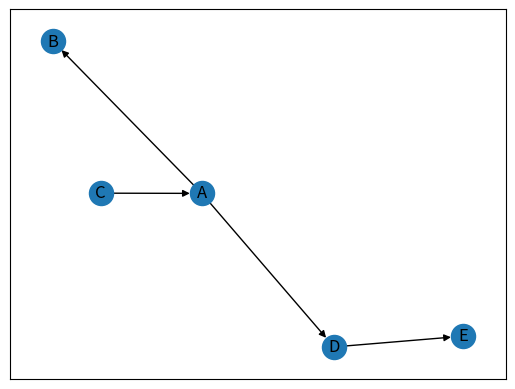
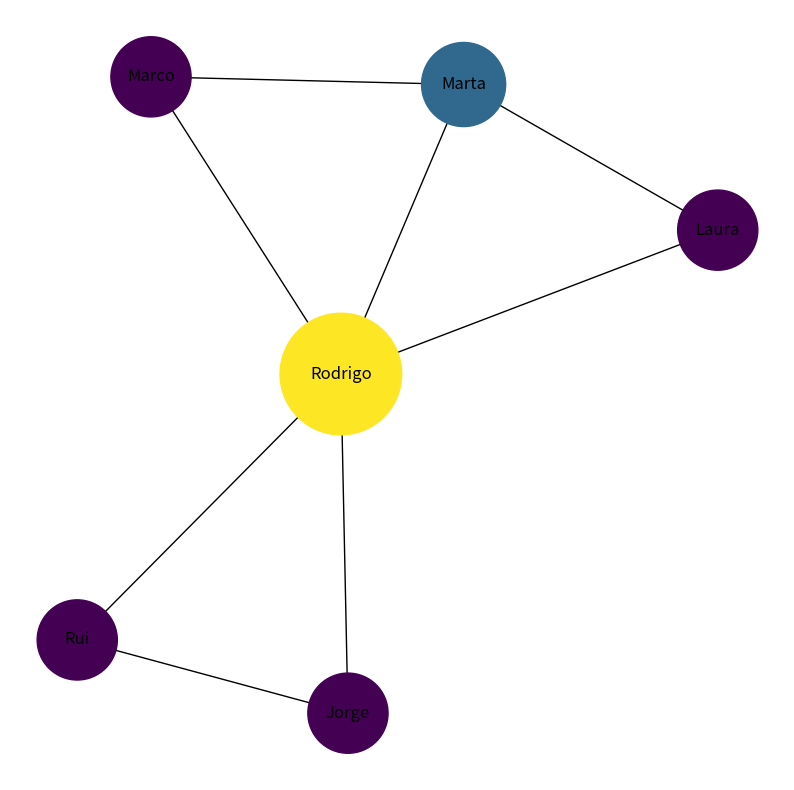

The matplotlib source for these figures, in order:
#importar a biblioteca
import networkx as nx

# importar a biblioteca matplotlib.pyplot
import matplotlib.pyplot as plt

#criar um grafo simétrico não direcionado
G_symmetric = nx.Graph()

G_symmetric.add_edge('Rodrigo',  'Laura')
G_symmetric.add_edge('Rodrigo',  'Marco')
G_symmetric.add_edge('Rodrigo',  'Rui')
G_symmetric.add_edge('Rodrigo',  'Marta')
G_symmetric.add_edge('Laura',   'Marta')
G_symmetric.add_edge('Marta',   'Marco')
G_symmetric.add_edge('Jorge',  'Rui')
G_symmetric.add_edge('Jorge',  'Rodrigo')

#print(nx.info(G_symmetric))

#plt.figure(figsize=(5,5))
#nx.draw_networkx(G_symmetric);
#plt.show()

#criar um grafo não simétrico não-direcionado
G_asymmetric = nx.DiGraph()
G_asymmetric.add_edge('A','B')
G_asymmetric.add_edge('A','D')
G_asymmetric.add_edge('C','A')
G_asymmetric.add_edge('D','E')

#plt.figure(figsize=(5,5))
nx.spring_layout(G_asymmetric)
nx.draw_networkx(G_asymmetric)
plt.show()

#criar um grafo pesado, peso == número de projectos
G_weighted = nx.Graph()

G_weighted.add_edge('Rodrigo',  'Laura', weight=25)
G_weighted.add_edge('Rodrigo',  'Marco', weight=8)
G_weighted.add_edge('Rodrigo',  'Rui', weight=11)
G_weighted.add_edge('Rodrigo',  'Marta',weight=1)
G_weighted.add_edge('Laura',   'Marta',weight=1)
G_weighted.add_edge('Marta','Marco',weight=1)
G_weighted.add_edge('Jorge',  'Rui',weight=8)
G_weighted.add_edge('Jorge',  'Rodrigo',weight=4)

#elarge = [(u, v) for (u, v, d) in G_weighted.edges(data=True) if d['weight'] > 8]
#esmall = [(u, v) for (u, v, d) in G_weighted.edges(data=True) if d['weight'] <= 8]
#
#pos = nx.circular_layout(G_weighted)  # posições para todos os nodos
#
# # nodos
#nx.draw_networkx_nodes(G_weighted, pos, node_size=700)
#
# # arestas
#nx.draw_networkx_edges(G_weighted, pos, edgelist=elarge,width=6)
#nx.draw_networkx_edges(G_weighted, pos, edgelist=esmall,width=6, alpha=0.5, edge_color='b', style='dashed')
#
# # labels
#nx.draw_networkx_labels(G_weighted, pos, font_size=20, font_family='sans-serif')
#
#plt.axis('off')
#plt.show();

#clustering coefficient usando nx.clustering(Graph, Node) -> 0.867
#print(nx.clustering(G_symmetric,'Marta'))

#print(nx.average_clustering(G_symmetric))

#medidas de distâncias

#grau -> marta trabalhou com 3 colegas
#print(nx.degree(G_symmetric, 'Marta'))


#distância (menor distância e o seu comprimento)
#print(nx.shortest_path(G_symmetric, 'Marta', 'Rui'))
#print(nx.shortest_path_length(G_symmetric, 'Marta', 'Rui'))


#bfs (a distância de um nodo para todos os outros)
#S = nx.bfs_tree(G_symmetric, 'Rodrigo')
#nx.draw_networkx(S)
#plt.axis('on')
#plt.show()

#eccentricy (a maior distância entre um nodo e todos os outros)
#print(nx.eccentricity(G_symmetric,'Rui'))

#medidas de centralidade

#centralidade do grau (o número de conecções de um grau para todos os outros)
#print(nx.degree_centrality(G_symmetric))

#eigenvector centrality (o quão importante é um nodo em função de quão bem conectado está)
#print(nx.eigenvector_centrality(G_symmetric))

#closeness centralidade (importância de um nodo em função da sua proximidade com os outros da rede)
#print(nx.closeness_centrality(G_symmetric))

#betweeness centralidade (quantifica quantas vezes um nodo aparece nos caminhos mais curtos entre dois nodos)
print(nx.betweenness_centrality(G_weighted))

pos = nx.spring_layout(G_symmetric)
betCent = nx.betweenness_centrality(G_symmetric, normalized=True, endpoints=True)
node_color = [20000.0 * G_symmetric.degree(v) for v in G_symmetric]
node_size =  [v * 10000 for v in betCent.values()]
plt.figure(figsize=(10,10))
nx.draw_networkx(G_symmetric, pos=pos, with_labels=True,
                 node_color=node_color,
                 node_size=node_size )
plt.axis('off');
plt.show()
